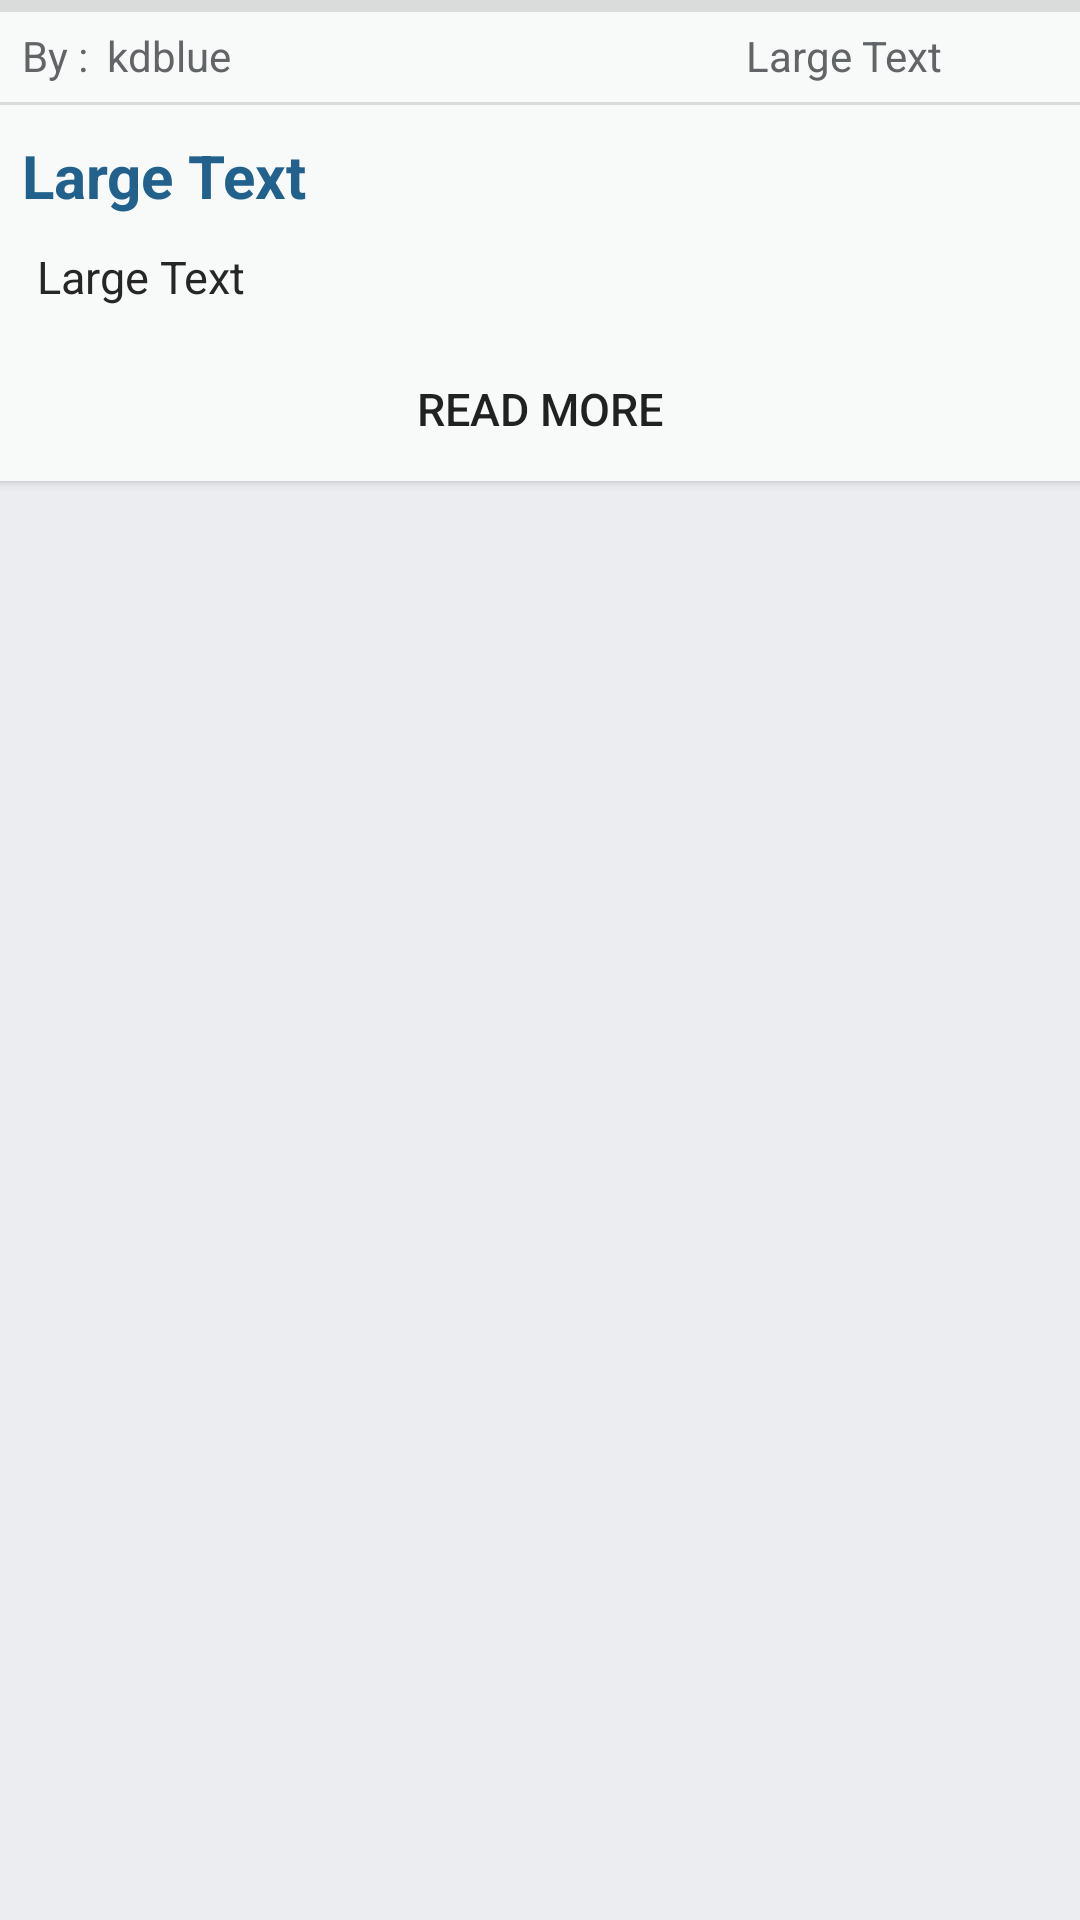

Produce the Android XML layout that renders to this screen, including the resource entries it uses.
<!-- AndroidManifest.xml: application theme AppTheme -->
<!-- res/layout/recycler_row.xml -->
<?xml version="1.0" encoding="utf-8"?>
<RelativeLayout xmlns:android="http://schemas.android.com/apk/res/android"
    android:layout_width="match_parent"
    android:layout_height="wrap_content"
    android:background="#ECEDF0"
    xmlns:app="http://schemas.android.com/apk/res-auto">


    <android.support.v7.widget.CardView

        android:layout_width="match_parent"
        android:layout_height="wrap_content"
        android:layout_marginLeft="-3dp"
        android:layout_marginRight="-3dp"
        app:cardBackgroundColor="#f8f9f9"
        app:cardCornerRadius="0dp"
        app:contentPaddingBottom="0dp"
        android:hardwareAccelerated ="false"
        >
        <LinearLayout
            android:layout_width="match_parent"
            android:layout_height="wrap_content"
            android:orientation="vertical">
            <LinearLayout
                android:layout_width="match_parent"
                android:orientation="vertical"
                android:layout_height="match_parent">
                <View
                    android:layout_width="match_parent"
                    android:layout_height="4dp"
                    android:layout_marginLeft="-3dp"
                    android:layout_marginRight="-3dp"
                    android:background="?android:attr/listDivider"/>
                <LinearLayout
                    android:layout_width="match_parent"
                    android:orientation="horizontal"
                    android:layout_marginTop="5dp"
                    android:weightSum="1"
                    android:layout_height="match_parent">

                    <TextView
                        android:layout_width="0dp"
                        android:layout_height="wrap_content"
                        android:textAppearance="?android:attr/textAppearanceSmall"
                        android:layout_marginLeft="10dp"
                        android:textColor="#626567"
                        android:text="By : "
                        android:layout_weight="0.08"
                        android:id="@+id/textView3" />

                    <TextView
                        android:layout_width="0dp"
                        android:layout_height="wrap_content"
                        android:textAppearance="?android:attr/textAppearanceSmall"
                        android:text="kdblue"
                        android:layout_weight="0.6"
                        android:textColor="#626567"
                        android:id="@+id/givenby" />
                    <TextView
                        android:layout_width="0dp"
                        android:layout_height="wrap_content"
                        android:textColor="#626567"
                        android:textAppearance="?android:attr/textAppearanceSmall"
                        android:text="Large Text"
                        android:layout_weight="0.32"
                        android:id="@+id/id"
                        />
                </LinearLayout>

                <View
                    android:layout_width="match_parent"
                    android:layout_height="1dp"
                    android:layout_marginTop="6dp"
                    android:layout_marginLeft="-3dp"
                    android:layout_marginRight="-3dp"
                    android:background="?android:attr/listDivider"/>
            </LinearLayout>
            <TextView
                android:layout_width="wrap_content"
                android:layout_height="wrap_content"
                android:textSize="20sp"
                android:textStyle="bold"
                android:layout_marginTop="10dp"
                android:layout_marginLeft="10dp"
                android:textColor="@color/article_color"
                android:text="Large Text"
                android:id="@+id/article" />
            <LinearLayout
                android:layout_width="match_parent"
                android:layout_height="wrap_content"
                android:weightSum="2"
                android:orientation="horizontal">
                <LinearLayout
                    android:layout_width="0dp"
                    android:orientation="vertical"
                    android:layout_weight="1.5"
                    android:layout_height="wrap_content">

                <TextView
                    android:layout_width="wrap_content"
                    android:layout_height="wrap_content"
                    android:textAppearance="?android:attr/textAppearanceLarge"
                    android:text="Large Text"
                    android:layout_marginTop="10dp"
                    android:layout_marginLeft="15dp"
                    android:layout_marginRight="15dp"
                    android:layout_weight="1"
                    android:textColor="@color/content_color"
                    android:lineSpacingMultiplier="1.2"
                    android:textSize="15dp"
                    android:layout_marginBottom="10dp"
                    android:id="@+id/content" />
                <LinearLayout
                    android:layout_width="match_parent"
                    android:layout_height="wrap_content"
                    android:layout_marginLeft="-3dp"
                    android:layout_marginRight="-3dp"
                    >
                </LinearLayout>

                </LinearLayout>
                <LinearLayout
                    android:layout_width="0dp"
                    android:layout_marginTop="10dp"
                    android:layout_weight="0.5"
                    android:layout_height="wrap_content">
                    <ImageView
                        android:id="@+id/imageView"
                        android:layout_width="match_parent"
                        android:layout_height="wrap_content" />
                </LinearLayout>
            </LinearLayout>
            <Button
                android:layout_width="match_parent"
                android:layout_height="wrap_content"
                android:text="Read More"
                android:background="@null"
                android:textSize="15sp"
                android:id="@+id/more"
                />
        </LinearLayout>
    </android.support.v7.widget.CardView>


</RelativeLayout>
<!-- resources referenced by this layout -->
<resources>
  <color name="article_color">#21618c</color>
  <color name="content_color">#262626</color>
  <style name="AppTheme" parent="Theme.AppCompat.Light.DarkActionBar">
          
          <item name="colorPrimary">@color/colorPrimary</item>
          <item name="colorPrimaryDark">@color/colorPrimaryDark</item>
          <item name="colorAccent">@color/colorAccent</item>
      </style>
  <color name="colorPrimary">#3F51B5</color>
  <color name="colorPrimaryDark">#303F9F</color>
  <color name="colorAccent">#FF4081</color>
</resources>
